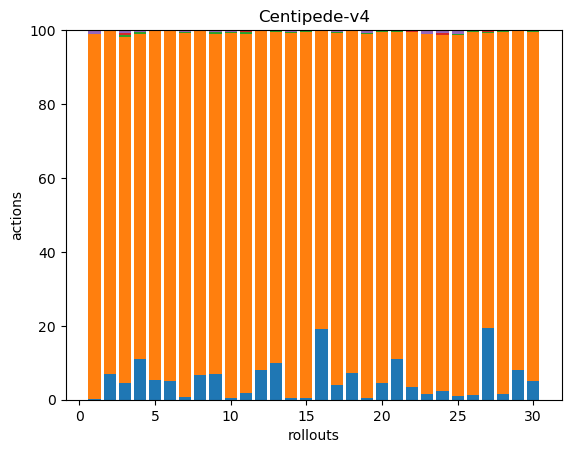

The file beside this chart, header and first rows:
1, 335, 0, 0, 4, 0, 0, 0, 0, 0, 0, 0, 0, 0, 0, 0, 0, 0
32, 430, 0, 0, 0, 0, 0, 0, 0, 0, 0, 0, 0, 0, 0, 0, 0, 0
10, 205, 1, 1, 2, 0, 0, 0, 0, 0, 0, 0, 0, 0, 0, 0, 0, 0
38, 306, 2, 0, 2, 0, 0, 0, 0, 0, 0, 0, 0, 0, 0, 0, 0, 0
64, 1107, 0, 1, 1, 0, 0, 0, 0, 0, 0, 0, 0, 0, 0, 0, 0, 0
19, 361, 0, 0, 0, 0, 0, 0, 0, 0, 0, 0, 0, 0, 0, 0, 0, 0
2, 235, 1, 0, 1, 0, 0, 0, 0, 0, 0, 0, 0, 0, 0, 0, 0, 0
18, 254, 0, 0, 1, 0, 0, 0, 0, 0, 0, 0, 0, 0, 0, 0, 0, 0
13, 170, 1, 0, 1, 0, 0, 0, 0, 0, 0, 0, 0, 0, 0, 0, 0, 0
2, 376, 1, 0, 2, 0, 0, 0, 0, 0, 0, 0, 0, 0, 0, 0, 0, 0
7, 367, 2, 1, 1, 0, 0, 0, 0, 0, 0, 0, 0, 0, 0, 0, 0, 0
17, 195, 0, 0, 0, 0, 0, 0, 0, 0, 0, 0, 0, 0, 0, 0, 0, 0
42, 384, 1, 0, 1, 0, 0, 0, 0, 0, 0, 0, 0, 0, 0, 0, 0, 0
1, 238, 1, 0, 1, 0, 0, 0, 0, 0, 0, 0, 0, 0, 0, 0, 0, 0
2, 446, 1, 0, 1, 0, 0, 0, 0, 0, 0, 0, 0, 0, 0, 0, 0, 0
52, 219, 1, 0, 0, 0, 0, 0, 0, 0, 0, 0, 0, 0, 0, 0, 0, 0
9, 214, 1, 0, 1, 0, 0, 0, 0, 0, 0, 0, 0, 0, 0, 0, 0, 0
20, 257, 0, 0, 1, 0, 0, 0, 0, 0, 0, 0, 0, 0, 0, 0, 0, 0
2, 359, 1, 0, 3, 0, 0, 0, 0, 0, 0, 0, 0, 0, 0, 0, 0, 0
16, 334, 1, 0, 1, 0, 0, 0, 0, 0, 0, 0, 0, 0, 0, 0, 0, 0
35, 283, 1, 0, 1, 0, 0, 0, 0, 0, 0, 0, 0, 0, 0, 0, 0, 0
9, 250, 0, 1, 0, 0, 0, 0, 0, 0, 0, 0, 0, 0, 0, 0, 0, 0
3, 183, 0, 0, 2, 0, 0, 0, 0, 0, 0, 0, 0, 0, 0, 0, 0, 0
6, 232, 0, 1, 2, 0, 0, 0, 0, 0, 0, 0, 0, 0, 0, 0, 0, 0
2, 212, 1, 0, 2, 0, 0, 0, 0, 0, 0, 0, 0, 0, 0, 0, 0, 0
4, 338, 1, 0, 1, 0, 0, 0, 0, 0, 0, 0, 0, 0, 0, 0, 0, 0
77, 318, 1, 1, 1, 0, 0, 0, 0, 0, 0, 0, 0, 0, 0, 0, 0, 0
7, 468, 1, 0, 1, 0, 0, 0, 0, 0, 0, 0, 0, 0, 0, 0, 0, 0
31, 355, 0, 0, 1, 0, 0, 0, 0, 0, 0, 0, 0, 0, 0, 0, 0, 0
19, 360, 1, 0, 1, 0, 0, 0, 0, 0, 0, 0, 0, 0, 0, 0, 0, 0
